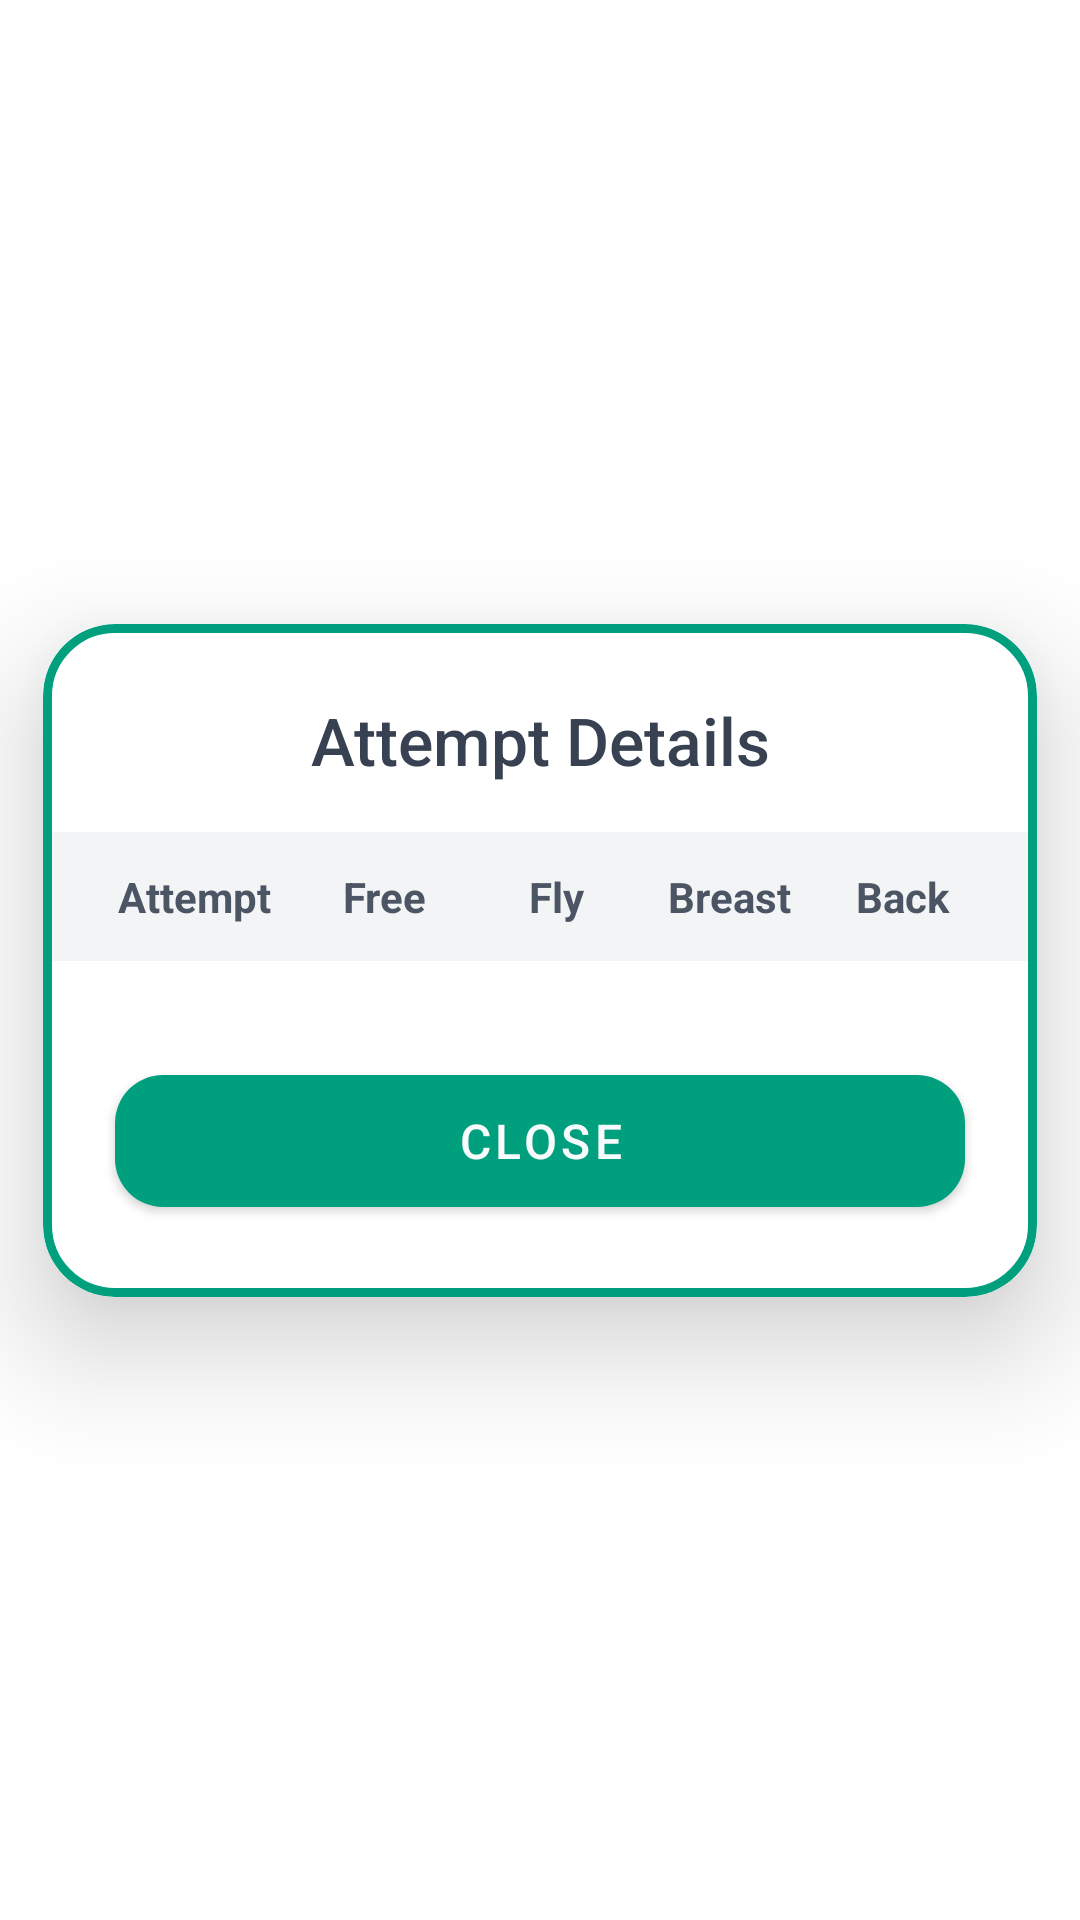

Produce the Android XML layout that renders to this screen, including the resource entries it uses.
<!-- AndroidManifest.xml: application theme AppTheme -->
<!-- res/layout/dialog_daily_attempts.xml -->
<?xml version="1.0" encoding="utf-8"?>
<androidx.constraintlayout.widget.ConstraintLayout xmlns:android="http://schemas.android.com/apk/res/android"
    xmlns:app="http://schemas.android.com/apk/res-auto"
    android:id="@+id/dialog_root"
    android:layout_width="match_parent"
    android:layout_height="match_parent"
    android:background="@android:color/transparent">

    <com.google.android.material.card.MaterialCardView
        android:id="@+id/dialog_card"
        android:layout_width="0dp"
        android:layout_height="wrap_content"
        app:layout_constraintWidth_percent="0.92"
        app:layout_constrainedHeight="true"
        app:layout_constraintTop_toTopOf="parent"
        app:layout_constraintBottom_toBottomOf="parent"
        app:layout_constraintStart_toStartOf="parent"
        app:layout_constraintEnd_toEndOf="parent"
        app:layout_constraintVertical_bias="0.5"
        android:layout_marginVertical="40dp"
        app:cardCornerRadius="24dp"
        app:cardElevation="24dp"
        app:strokeColor="@color/teal_dark"
        app:strokeWidth="3dp">

        <androidx.constraintlayout.widget.ConstraintLayout
            android:layout_width="match_parent"
            android:layout_height="wrap_content"
            android:background="#FFFFFF">

            <TextView
                android:id="@+id/tv_dialog_title"
                android:layout_width="0dp"
                android:layout_height="wrap_content"
                android:text="Attempt Details"
                android:textSize="22sp"
                android:textColor="#374151"
                android:fontFamily="sans-serif-medium"
                android:gravity="center"
                android:paddingTop="24dp"
                android:paddingBottom="16dp"
                app:layout_constraintTop_toTopOf="parent"
                app:layout_constraintStart_toStartOf="parent"
                app:layout_constraintEnd_toEndOf="parent"/>

            <LinearLayout
                android:id="@+id/header_row"
                android:layout_width="0dp"
                android:layout_height="wrap_content"
                android:orientation="horizontal"
                android:paddingHorizontal="16dp"
                android:paddingVertical="12dp"
                android:background="#F3F4F6"
                app:layout_constraintTop_toBottomOf="@id/tv_dialog_title"
                app:layout_constraintStart_toStartOf="parent"
                app:layout_constraintEnd_toEndOf="parent">

                <TextView android:layout_width="0dp" android:layout_height="wrap_content" android:layout_weight="1.2" android:gravity="center" android:text="Attempt" android:textSize="14sp" android:textStyle="bold" android:textColor="#4B5563" />
                <TextView android:layout_width="0dp" android:layout_height="wrap_content" android:layout_weight="1" android:gravity="center" android:text="Free" android:textSize="14sp" android:textStyle="bold" android:textColor="#4B5563"/>
                <TextView android:layout_width="0dp" android:layout_height="wrap_content" android:layout_weight="1" android:gravity="center" android:text="Fly" android:textSize="14sp" android:textStyle="bold" android:textColor="#4B5563"/>
                <TextView android:layout_width="0dp" android:layout_height="wrap_content" android:layout_weight="1" android:gravity="center" android:text="Breast" android:textSize="14sp" android:textStyle="bold" android:textColor="#4B5563"/>
                <TextView android:layout_width="0dp" android:layout_height="wrap_content" android:layout_weight="1" android:gravity="center" android:text="Back" android:textSize="14sp" android:textStyle="bold" android:textColor="#4B5563"/>
            </LinearLayout>

            <androidx.recyclerview.widget.RecyclerView
                android:id="@+id/rv_attempts"
                android:layout_width="0dp"
                android:layout_height="wrap_content"
                app:layout_constrainedHeight="true"
                app:layout_constraintTop_toBottomOf="@id/header_row"
                app:layout_constraintBottom_toTopOf="@id/btn_close"
                app:layout_constraintStart_toStartOf="parent"
                app:layout_constraintEnd_toEndOf="parent"
                android:clipToPadding="false"
                android:paddingVertical="8dp"/>

            <com.google.android.material.button.MaterialButton
                android:id="@+id/btn_close"
                android:layout_width="0dp"
                android:layout_height="56dp"
                android:layout_marginHorizontal="24dp"
                android:layout_marginTop="16dp"
                android:layout_marginBottom="24dp"
                android:text="Close"
                app:cornerRadius="16dp"
                android:textSize="16sp"
                app:backgroundTint="@color/teal_dark"
                app:layout_constraintTop_toBottomOf="@id/rv_attempts"
                app:layout_constraintBottom_toBottomOf="parent"
                app:layout_constraintStart_toStartOf="parent"
                app:layout_constraintEnd_toEndOf="parent"/>

        </androidx.constraintlayout.widget.ConstraintLayout>

    </com.google.android.material.card.MaterialCardView>

</androidx.constraintlayout.widget.ConstraintLayout>
<!-- resources referenced by this layout -->
<resources>
  <color name="teal_dark">#00A07E</color>
  <style name="AppTheme" parent="Theme.MaterialComponents.Light.DarkActionBar">
          <item name="colorPrimary">@color/dark_primary_fixed_dim</item>
          <item name="colorPrimaryVariant">@color/dark_primary_container</item>
          <item name="colorOnPrimary">@color/dark_background</item>
          <item name="colorSecondary">@color/dark_secondary</item>
          <item name="colorAccent">@color/dark_primary_fixed_dim</item>
          <item name="android:textColorSecondary">@color/dark_on_surface_variant</item>
          <item name="android:statusBarColor">@color/dark_background</item>
      </style>
  <color name="dark_primary_fixed_dim">#00B894</color>
  <color name="dark_primary_container">#00B894</color>
  <color name="dark_background">#F7FBFB</color>
  <color name="dark_secondary">#0F766E</color>
  <color name="dark_on_surface_variant">#64748B</color>
</resources>
